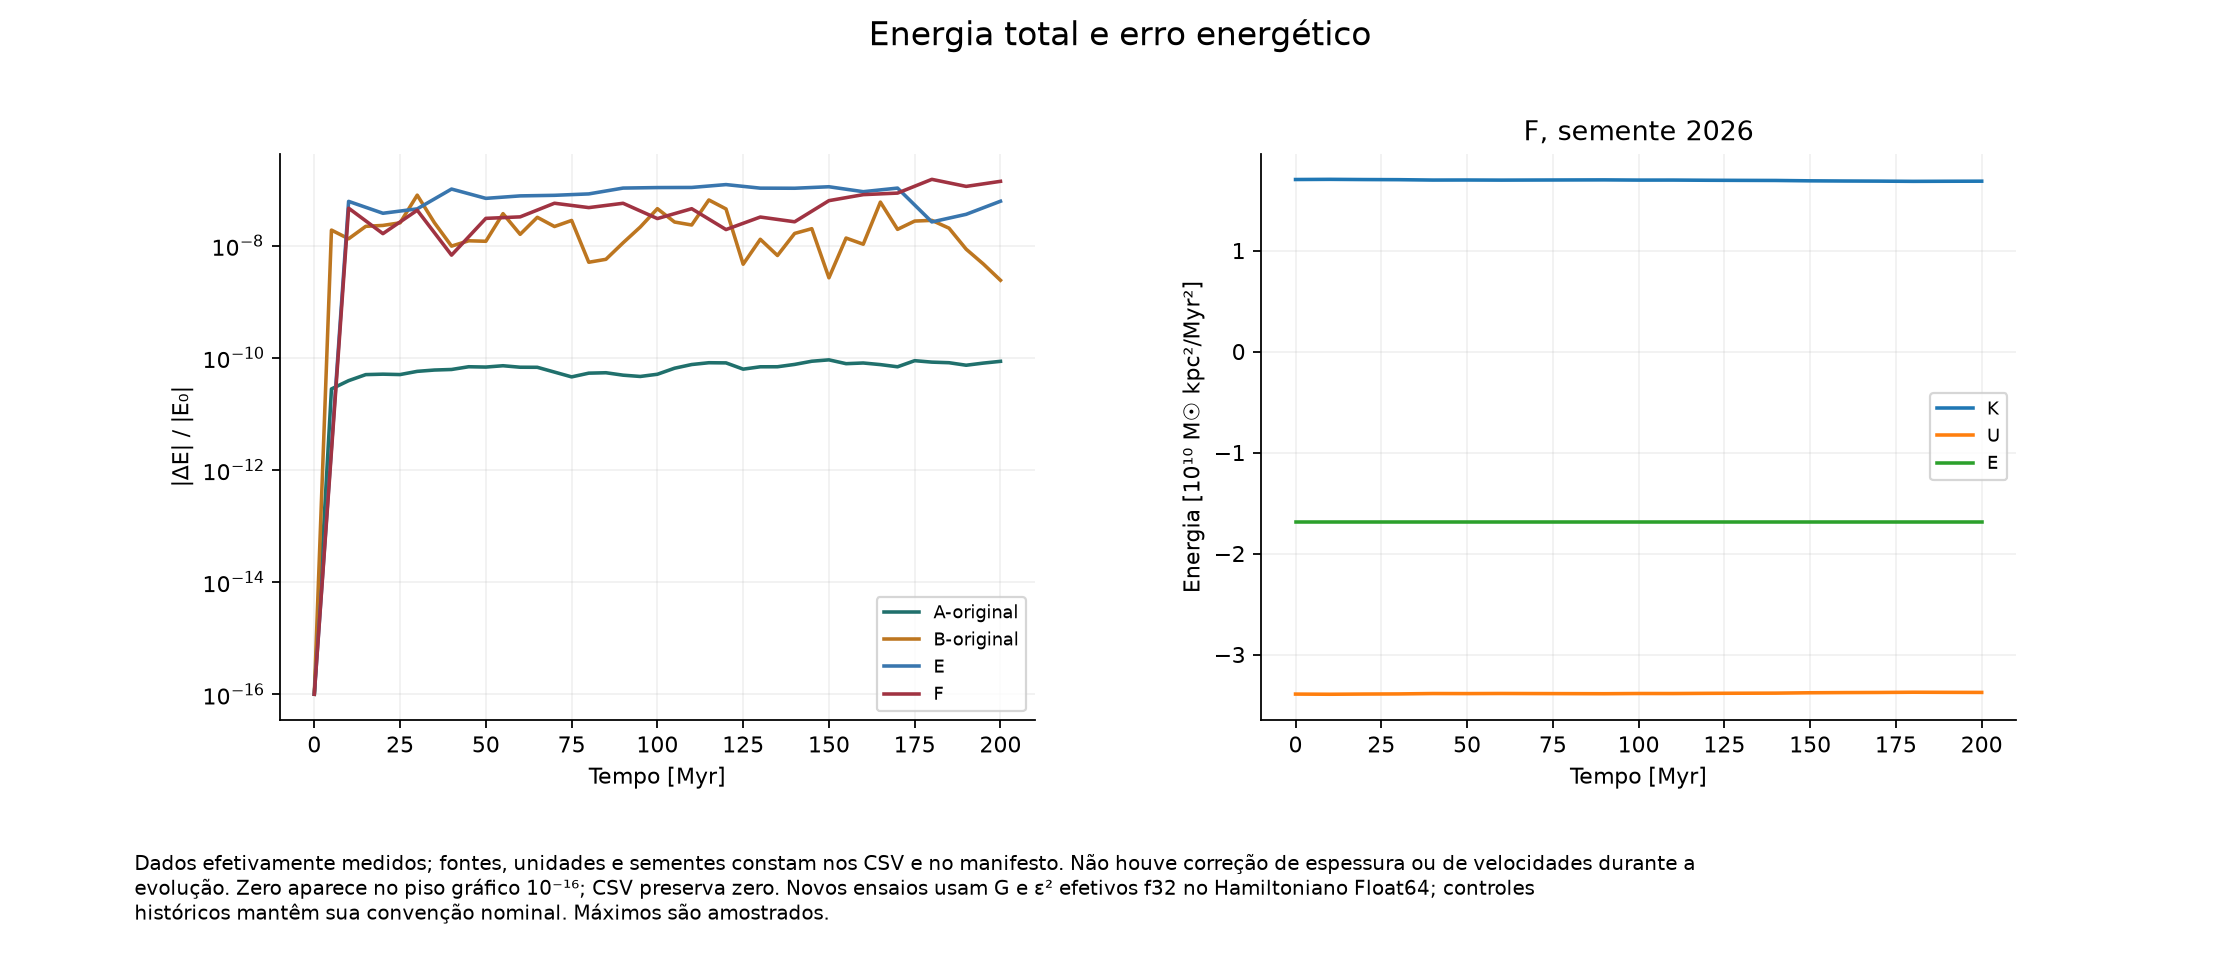

The data file committed next to this chart (first rows):
series, panel, x, y
A-original, 0, 0.0, 1e-16
A-original, 0, 5.0, 2.7749279453949852e-11
A-original, 0, 10.0, 3.8975341117949115e-11
A-original, 0, 15.0, 4.996210908884853e-11
A-original, 0, 20.0, 5.0871471997004673e-11
A-original, 0, 25.0, 5.006663894890978e-11
A-original, 0, 30.0, 5.710189696323377e-11
A-original, 0, 35.0, 6.027177668818529e-11
A-original, 0, 40.0, 6.166851592817409e-11
A-original, 0, 45.0, 6.901630884920587e-11
A-original, 0, 50.0, 6.811491458509027e-11
A-original, 0, 55.0, 7.190646573114596e-11
A-original, 0, 60.0, 6.765460820580712e-11
A-original, 0, 65.0, 6.745140778277325e-11
A-original, 0, 70.0, 5.5430239503846224e-11
A-original, 0, 75.0, 4.550025435585301e-11
A-original, 0, 80.0, 5.302933392880716e-11
A-original, 0, 85.0, 5.3957798145472256e-11
A-original, 0, 90.0, 4.8829155403790075e-11
A-original, 0, 95.0, 4.630731393684159e-11
A-original, 0, 100.0, 5.0709872583300124e-11
A-original, 0, 105.0, 6.494819888056662e-11
A-original, 0, 110.0, 7.559184641395557e-11
A-original, 0, 115.0, 8.136864459958256e-11
A-original, 0, 120.0, 8.085079992288899e-11
A-original, 0, 125.0, 6.253791843018574e-11
A-original, 0, 130.0, 6.886818581880519e-11
A-original, 0, 135.0, 6.897634844306138e-11
A-original, 0, 140.0, 7.593192001697995e-11
A-original, 0, 145.0, 8.651521679035596e-11
A-original, 0, 150.0, 9.157636042957706e-11
A-original, 0, 155.0, 7.827142015853012e-11
A-original, 0, 160.0, 8.050369516335826e-11
A-original, 0, 165.0, 7.534142005638731e-11
A-original, 0, 170.0, 6.886267807954187e-11
A-original, 0, 175.0, 8.850409659412221e-11
A-original, 0, 180.0, 8.340193787528065e-11
A-original, 0, 185.0, 8.142114390149672e-11
A-original, 0, 190.0, 7.342132840044164e-11
A-original, 0, 195.0, 8.016069191178957e-11
A-original, 0, 200.0, 8.61690495183594e-11
B-original, 0, 0.0, 1e-16
B-original, 0, 5.0, 1.884655394349115e-08
B-original, 0, 10.0, 1.3191689073201797e-08
B-original, 0, 15.0, 2.1990872643014752e-08
B-original, 0, 20.0, 2.2823223929199736e-08
B-original, 0, 25.0, 2.540973465256994e-08
B-original, 0, 30.0, 7.91278327925698e-08
B-original, 0, 35.0, 2.553226361040636e-08
B-original, 0, 40.0, 9.761843140412176e-09
B-original, 0, 45.0, 1.2149980820414814e-08
B-original, 0, 50.0, 1.1906773468745231e-08
B-original, 0, 55.0, 3.701948433285359e-08
B-original, 0, 60.0, 1.584055185740326e-08
B-original, 0, 65.0, 3.185937572007516e-08
B-original, 0, 70.0, 2.182932874154779e-08
B-original, 0, 75.0, 2.7973967880216014e-08
B-original, 0, 80.0, 5.031694594026502e-09
B-original, 0, 85.0, 5.678299453690189e-09
B-original, 0, 90.0, 1.1179956226466037e-08
... 127 more rows
